Dataset: LabVirtualPlant (GitHub, jsjnrxx2001/LabVirtualPlant). Classes: batol gourd healthy, cashew healthy, corn healthy, lemon healthy, papaya healthy, tomato healthy, zucchini healthy.

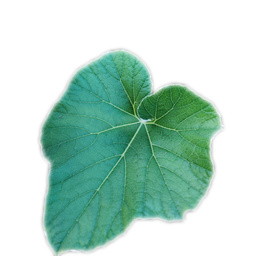
Label: batol gourd healthy

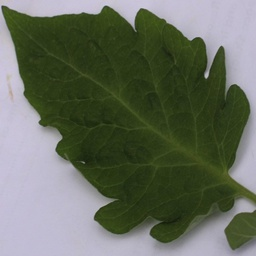
Label: tomato healthy

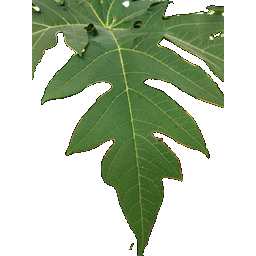
Label: papaya healthy

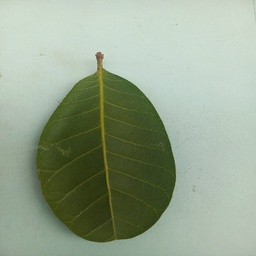
Label: cashew healthy

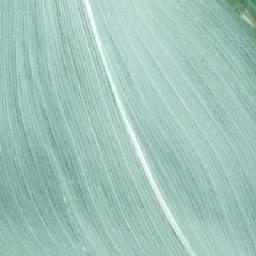
Label: corn healthy

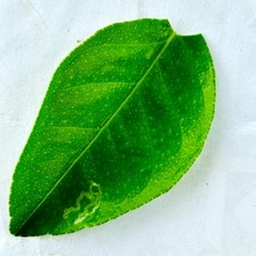
Label: lemon healthy
